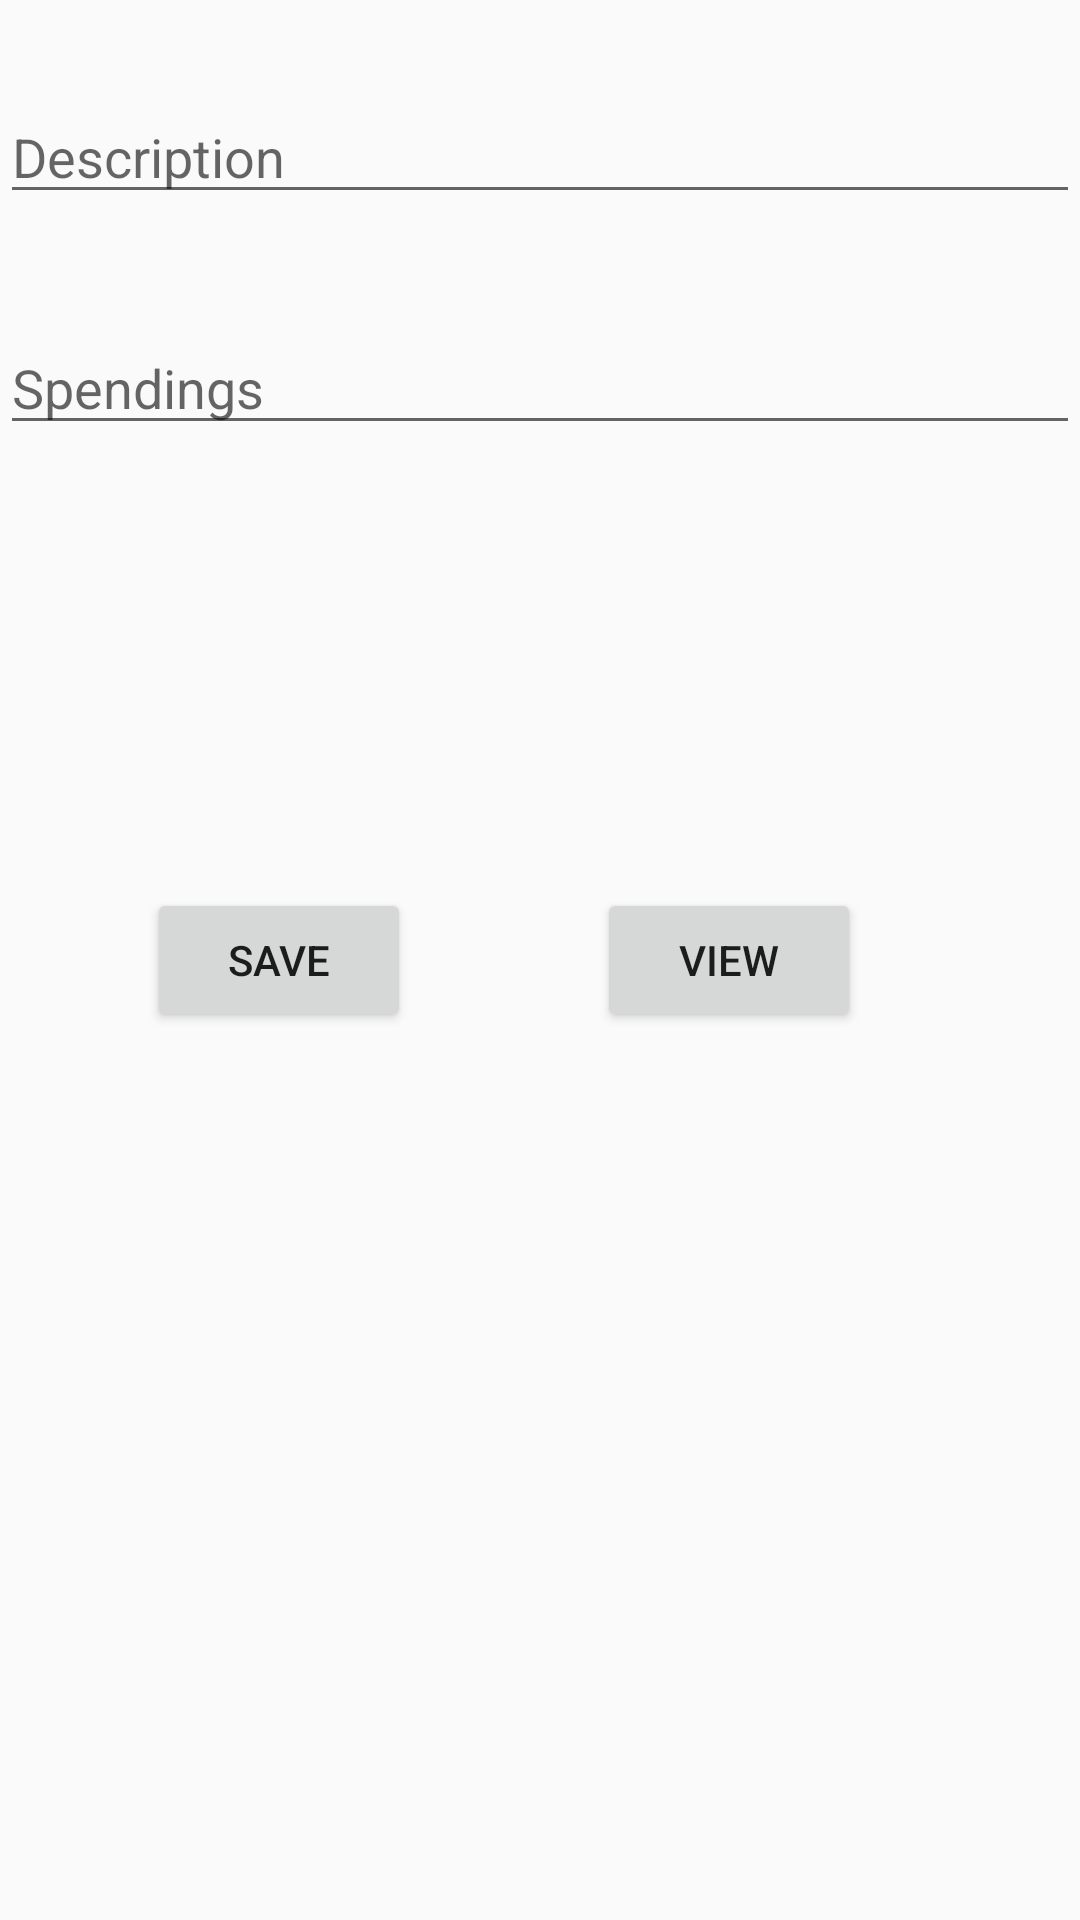

Layout XML and referenced resources for this Android screen:
<!-- AndroidManifest.xml: application theme AppTheme -->
<!-- res/layout/activity_main.xml -->
<?xml version="1.0" encoding="utf-8"?>
<RelativeLayout xmlns:android="http://schemas.android.com/apk/res/android"
    xmlns:app="http://schemas.android.com/apk/res-auto"
    xmlns:tools="http://schemas.android.com/tools"
    android:layout_width="match_parent"
    android:layout_height="match_parent"
    tools:context=".MainActivity">

    <ProgressBar
        android:id="@+id/progress_bar"

        android:layout_height="match_parent"
        android:layout_width="match_parent"
        android:layout_alignParentStart="true"
        android:layout_alignParentTop="true"
        android:layout_marginTop="30dp"
        style="@style/MyProgressBarTwo"
        android:theme="@style/MyProgressBarTwo"
        android:indeterminateDrawable="@drawable/progress_custom"
        />
    <EditText
        android:id="@+id/e1"
        android:layout_width="match_parent"
        android:layout_height="wrap_content"
        android:layout_alignParentStart="true"
        android:layout_alignParentTop="true"
        android:layout_marginTop="30dp"
        android:hint="Description" />

    <EditText
        android:id="@+id/e2"
        android:layout_width="match_parent"
        android:layout_height="wrap_content"
        android:layout_alignParentStart="true"
        android:layout_alignParentTop="true"
        android:layout_marginTop="107dp"
        android:hint="Spendings"
        android:inputType="number"
        />

    <Button
        android:id="@+id/b1"
        android:layout_width="wrap_content"
        android:layout_height="wrap_content"
        android:layout_alignParentStart="true"
        android:layout_centerVertical="true"
        android:layout_marginStart="49dp"
        android:text="Save" />

    <Button
        android:id="@+id/b2"
        android:layout_width="wrap_content"
        android:layout_height="wrap_content"
        android:layout_alignParentEnd="true"
        android:layout_centerVertical="true"
        android:layout_marginEnd="73dp"
        android:text="View" />

</RelativeLayout>
<!-- resources referenced by this layout -->
<resources>
  <style name="MyProgressBarTwo" parent="@style/Widget.AppCompat.ProgressBar.Horizontal">
          <item name="colorButtonNormal">#f50057</item>
          <item name="colorControlActivated">#33691e</item>
          <item name="colorControlHighlight">#ff6d00</item>
          <item name="android:progressDrawable">@drawable/progress_custom</item>
          <item name="android:minWidth">200dp</item>
      </style>
  <style name="AppTheme" parent="Theme.AppCompat.Light.DarkActionBar">
          
          <item name="colorPrimary">@color/colorPrimary</item>
          <item name="colorPrimaryDark">@color/colorPrimaryDark</item>
          <item name="colorAccent">@color/colorAccent</item>
      </style>
  <!-- not gathered from this repository: default colours our renderer supplied (Android Studio template values) -->
  <color name="colorPrimary">#FF6200EE</color>
  <color name="colorPrimaryDark">#FF3700B3</color>
  <color name="colorAccent">#FF03DAC5</color>
</resources>
